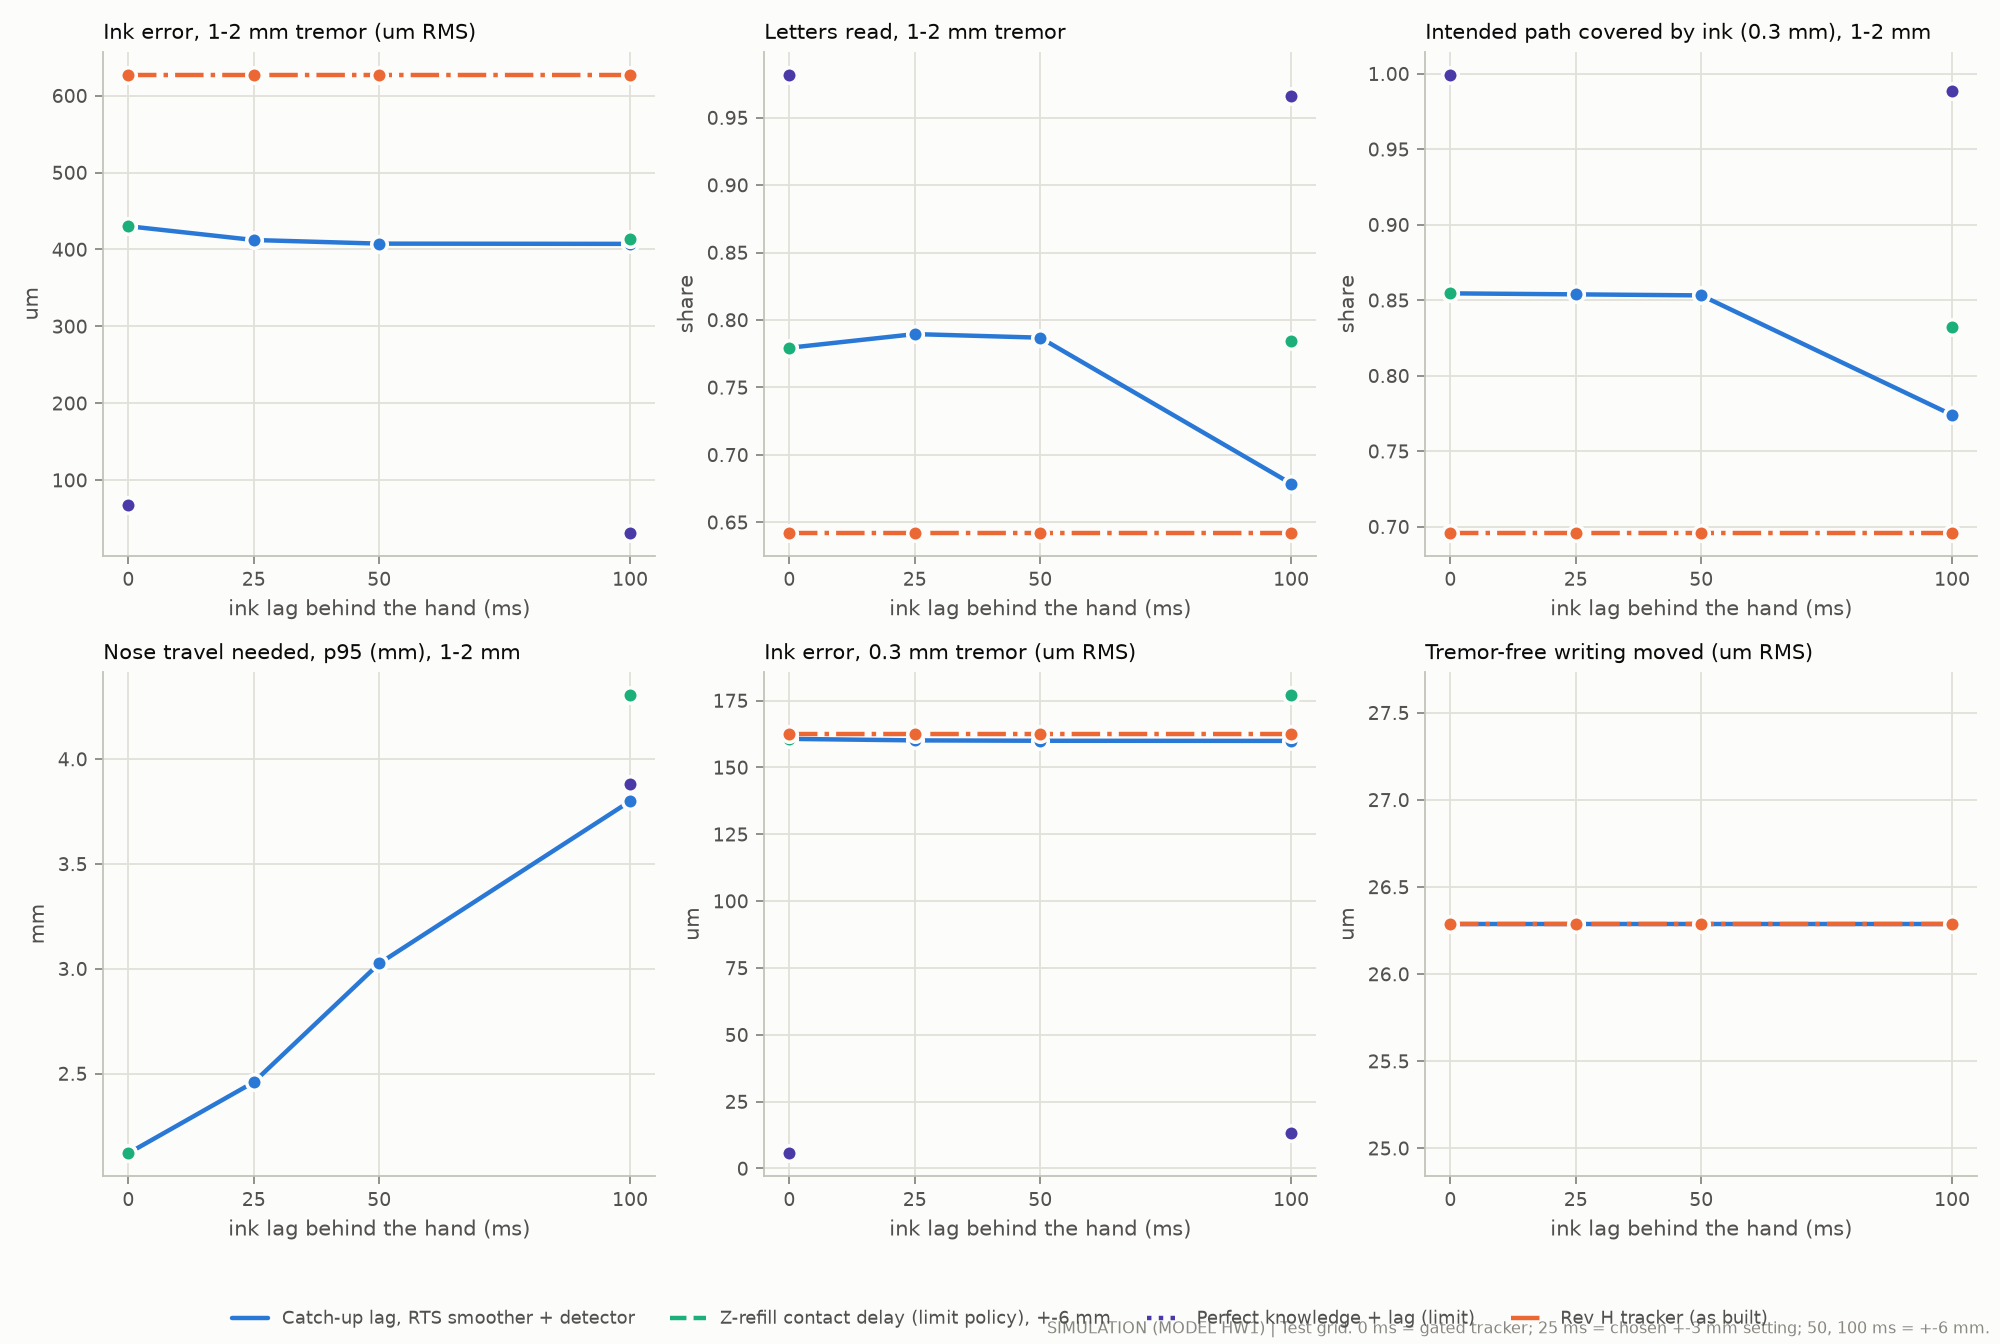

Data behind this chart, as committed beside it:
panel, series, x, y
Ink error, 1-2 mm tremor (um RMS), Catch-up lag, RTS smoother + detector, 0, 430.3
Ink error, 1-2 mm tremor (um RMS), Catch-up lag, RTS smoother + detector, 25, 412.3
Ink error, 1-2 mm tremor (um RMS), Catch-up lag, RTS smoother + detector, 50, 407.6
Ink error, 1-2 mm tremor (um RMS), Catch-up lag, RTS smoother + detector, 100, 407.3
Ink error, 1-2 mm tremor (um RMS), Z-refill contact delay (limit policy), +…, 0, 430.3
Ink error, 1-2 mm tremor (um RMS), Z-refill contact delay (limit policy), +…, 25, nan
Ink error, 1-2 mm tremor (um RMS), Z-refill contact delay (limit policy), +…, 50, nan
Ink error, 1-2 mm tremor (um RMS), Z-refill contact delay (limit policy), +…, 100, 413.5
Ink error, 1-2 mm tremor (um RMS), Perfect knowledge + lag (limit), 0, 67.98
Ink error, 1-2 mm tremor (um RMS), Perfect knowledge + lag (limit), 25, nan
Ink error, 1-2 mm tremor (um RMS), Perfect knowledge + lag (limit), 50, nan
Ink error, 1-2 mm tremor (um RMS), Perfect knowledge + lag (limit), 100, 31.35
Ink error, 1-2 mm tremor (um RMS), Rev H tracker (as built), 0, 626.9
Ink error, 1-2 mm tremor (um RMS), Rev H tracker (as built), 25, 626.9
Ink error, 1-2 mm tremor (um RMS), Rev H tracker (as built), 50, 626.9
Ink error, 1-2 mm tremor (um RMS), Rev H tracker (as built), 100, 626.9
Letters read, 1-2 mm tremor, Catch-up lag, RTS smoother + detector, 0, 0.7794
Letters read, 1-2 mm tremor, Catch-up lag, RTS smoother + detector, 25, 0.7895
Letters read, 1-2 mm tremor, Catch-up lag, RTS smoother + detector, 50, 0.7869
Letters read, 1-2 mm tremor, Catch-up lag, RTS smoother + detector, 100, 0.6787
Letters read, 1-2 mm tremor, Z-refill contact delay (limit policy), +…, 0, 0.7794
Letters read, 1-2 mm tremor, Z-refill contact delay (limit policy), +…, 25, nan
Letters read, 1-2 mm tremor, Z-refill contact delay (limit policy), +…, 50, nan
Letters read, 1-2 mm tremor, Z-refill contact delay (limit policy), +…, 100, 0.7842
Letters read, 1-2 mm tremor, Perfect knowledge + lag (limit), 0, 0.9816
Letters read, 1-2 mm tremor, Perfect knowledge + lag (limit), 25, nan
Letters read, 1-2 mm tremor, Perfect knowledge + lag (limit), 50, nan
Letters read, 1-2 mm tremor, Perfect knowledge + lag (limit), 100, 0.9658
Letters read, 1-2 mm tremor, Rev H tracker (as built), 0, 0.6421
Letters read, 1-2 mm tremor, Rev H tracker (as built), 25, 0.6421
Letters read, 1-2 mm tremor, Rev H tracker (as built), 50, 0.6421
Letters read, 1-2 mm tremor, Rev H tracker (as built), 100, 0.6421
Intended path covered by ink (0.3 mm), 1…, Catch-up lag, RTS smoother + detector, 0, 0.8546
Intended path covered by ink (0.3 mm), 1…, Catch-up lag, RTS smoother + detector, 25, 0.8539
Intended path covered by ink (0.3 mm), 1…, Catch-up lag, RTS smoother + detector, 50, 0.8532
Intended path covered by ink (0.3 mm), 1…, Catch-up lag, RTS smoother + detector, 100, 0.774
Intended path covered by ink (0.3 mm), 1…, Z-refill contact delay (limit policy), +…, 0, 0.8546
Intended path covered by ink (0.3 mm), 1…, Z-refill contact delay (limit policy), +…, 25, nan
Intended path covered by ink (0.3 mm), 1…, Z-refill contact delay (limit policy), +…, 50, nan
Intended path covered by ink (0.3 mm), 1…, Z-refill contact delay (limit policy), +…, 100, 0.832
Intended path covered by ink (0.3 mm), 1…, Perfect knowledge + lag (limit), 0, 0.9991
Intended path covered by ink (0.3 mm), 1…, Perfect knowledge + lag (limit), 25, nan
Intended path covered by ink (0.3 mm), 1…, Perfect knowledge + lag (limit), 50, nan
Intended path covered by ink (0.3 mm), 1…, Perfect knowledge + lag (limit), 100, 0.9886
Intended path covered by ink (0.3 mm), 1…, Rev H tracker (as built), 0, 0.6959
Intended path covered by ink (0.3 mm), 1…, Rev H tracker (as built), 25, 0.6959
Intended path covered by ink (0.3 mm), 1…, Rev H tracker (as built), 50, 0.6959
Intended path covered by ink (0.3 mm), 1…, Rev H tracker (as built), 100, 0.6959
Nose travel needed, p95 (mm), 1-2 mm, Catch-up lag, RTS smoother + detector, 0, 2.12
Nose travel needed, p95 (mm), 1-2 mm, Catch-up lag, RTS smoother + detector, 25, 2.459
Nose travel needed, p95 (mm), 1-2 mm, Catch-up lag, RTS smoother + detector, 50, 3.025
Nose travel needed, p95 (mm), 1-2 mm, Catch-up lag, RTS smoother + detector, 100, 3.799
Nose travel needed, p95 (mm), 1-2 mm, Z-refill contact delay (limit policy), +…, 0, 2.12
Nose travel needed, p95 (mm), 1-2 mm, Z-refill contact delay (limit policy), +…, 25, nan
Nose travel needed, p95 (mm), 1-2 mm, Z-refill contact delay (limit policy), +…, 50, nan
Nose travel needed, p95 (mm), 1-2 mm, Z-refill contact delay (limit policy), +…, 100, 4.304
Nose travel needed, p95 (mm), 1-2 mm, Perfect knowledge + lag (limit), 0, nan
Nose travel needed, p95 (mm), 1-2 mm, Perfect knowledge + lag (limit), 25, nan
Nose travel needed, p95 (mm), 1-2 mm, Perfect knowledge + lag (limit), 50, nan
Nose travel needed, p95 (mm), 1-2 mm, Perfect knowledge + lag (limit), 100, 3.881
... 28 more rows
